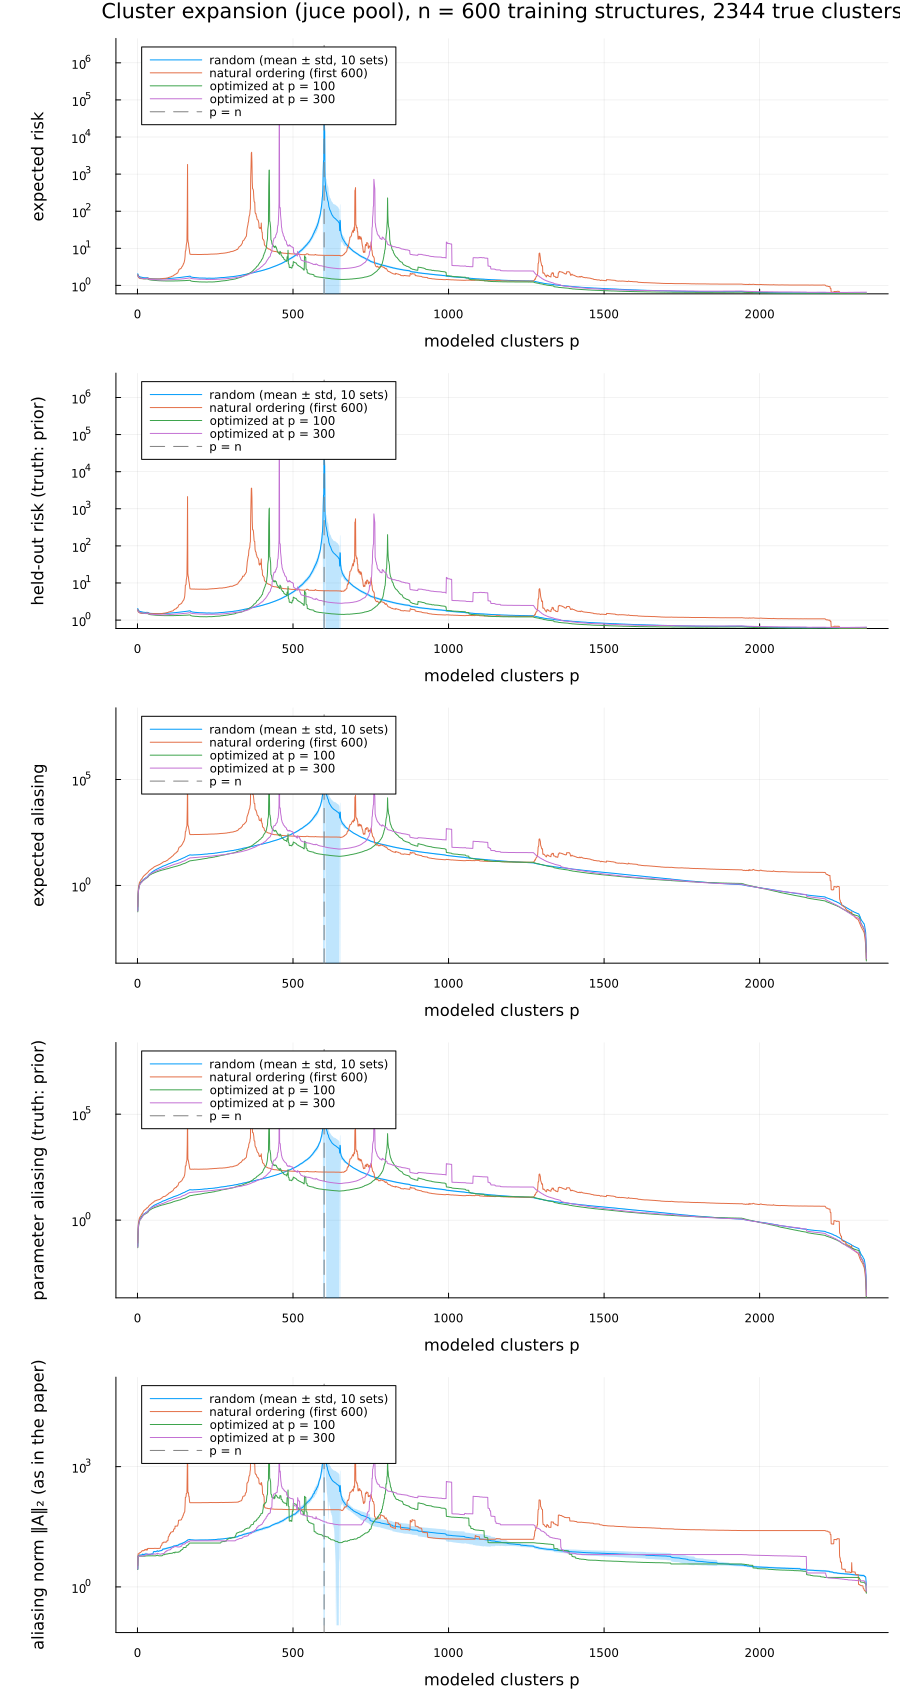

Values plotted in this chart, from the file beside it:
design, p, expected_risk, heldout_risk, expected_aliasing, parameter_aliasing, aliasing_norm_2
natural, 1, 1.871, 1.859, 0.09835, 0.08329, 3.405
natural, 2, 1.724, 1.7, 0.4534, 0.4156, 6.682
natural, 3, 1.677, 1.672, 0.7817, 0.7493, 6.686
natural, 4, 1.619, 1.629, 0.9217, 0.849, 6.73
natural, 5, 1.59, 1.597, 1.076, 1.002, 6.687
natural, 6, 1.57, 1.578, 1.32, 1.222, 7.081
natural, 7, 1.554, 1.563, 1.41, 1.284, 7.098
natural, 8, 1.541, 1.55, 1.494, 1.409, 7.095
natural, 9, 1.534, 1.54, 1.576, 1.45, 7.158
natural, 10, 1.526, 1.533, 1.655, 1.484, 7.261
natural, 11, 1.529, 1.535, 1.815, 1.614, 7.358
natural, 12, 1.526, 1.531, 1.898, 1.739, 7.497
natural, 13, 1.524, 1.528, 1.988, 1.85, 7.651
natural, 14, 1.514, 1.516, 2.064, 1.961, 7.735
natural, 15, 1.514, 1.512, 2.162, 2.035, 8.06
natural, 16, 1.507, 1.506, 2.22, 2.065, 8.009
natural, 17, 1.519, 1.52, 2.473, 2.281, 7.995
natural, 18, 1.502, 1.499, 2.549, 2.401, 7.987
natural, 19, 1.506, 1.507, 2.607, 2.482, 7.925
natural, 20, 1.514, 1.521, 2.778, 2.719, 8.139
natural, 21, 1.515, 1.525, 2.895, 2.882, 8.113
natural, 22, 1.517, 1.525, 2.928, 2.912, 8.104
natural, 23, 1.515, 1.517, 3.092, 3.002, 8.508
natural, 24, 1.514, 1.51, 3.154, 3.107, 8.497
natural, 25, 1.517, 1.512, 3.179, 3.137, 8.359
natural, 26, 1.524, 1.514, 3.306, 3.2, 8.643
natural, 27, 1.535, 1.526, 3.482, 3.399, 8.626
natural, 28, 1.534, 1.526, 3.503, 3.411, 8.384
natural, 29, 1.548, 1.544, 3.634, 3.575, 8.282
natural, 30, 1.554, 1.552, 3.767, 3.752, 8.794
natural, 31, 1.562, 1.558, 3.865, 3.86, 8.793
natural, 32, 1.562, 1.553, 3.931, 3.744, 8.349
natural, 33, 1.565, 1.557, 4.048, 3.85, 9.108
natural, 34, 1.553, 1.546, 4.277, 4.075, 9.108
natural, 35, 1.541, 1.532, 4.482, 4.24, 9.107
natural, 36, 1.531, 1.522, 4.661, 4.468, 9.108
natural, 37, 1.521, 1.509, 4.873, 4.781, 9.108
natural, 38, 1.514, 1.503, 5.04, 4.917, 9.108
natural, 39, 1.507, 1.495, 5.161, 5.05, 9.108
natural, 40, 1.506, 1.494, 5.311, 5.253, 9.108
natural, 41, 1.5, 1.488, 5.391, 5.327, 9.108
natural, 42, 1.498, 1.487, 5.569, 5.514, 9.108
natural, 43, 1.498, 1.486, 5.69, 5.63, 9.109
natural, 44, 1.497, 1.485, 5.861, 5.847, 9.109
natural, 45, 1.494, 1.483, 6.002, 6.023, 9.109
natural, 46, 1.491, 1.479, 6.159, 6.212, 9.109
natural, 47, 1.492, 1.481, 6.34, 6.338, 9.109
natural, 48, 1.492, 1.483, 6.44, 6.473, 9.11
natural, 49, 1.488, 1.481, 6.522, 6.578, 9.11
natural, 50, 1.49, 1.482, 6.744, 6.863, 9.116
natural, 51, 1.49, 1.482, 7.015, 7.038, 9.116
natural, 52, 1.492, 1.483, 7.193, 7.133, 9.131
natural, 53, 1.492, 1.483, 7.294, 7.26, 9.13
natural, 54, 1.495, 1.491, 7.58, 7.78, 9.159
natural, 55, 1.493, 1.488, 7.715, 7.939, 9.158
natural, 56, 1.49, 1.486, 7.81, 8.033, 9.193
natural, 57, 1.491, 1.486, 7.941, 8.076, 9.18
natural, 58, 1.49, 1.483, 8.07, 8.151, 9.143
natural, 59, 1.491, 1.484, 8.142, 8.201, 9.141
natural, 60, 1.493, 1.486, 8.368, 8.53, 9.143
... 30,399 more rows
